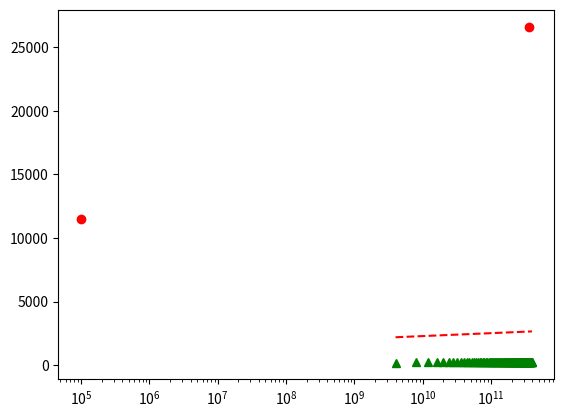

Recreate this plot in Python.
# [redacted]
# [redacted]

import numpy as np
import matplotlib.pyplot as plt

def D(w):
	return 1000 * np.log(w)

w = np.arange(0, 400e9, 4e9)
plt.xscale('log')
plt.plot(w, 100* np.log(w), 'r--')
plt.plot(w, 10* np.log(w), 'g^')
plt.plot([363e9, 100e3], [D(363e9), D(100e3)], 'ro')
plt.show()
